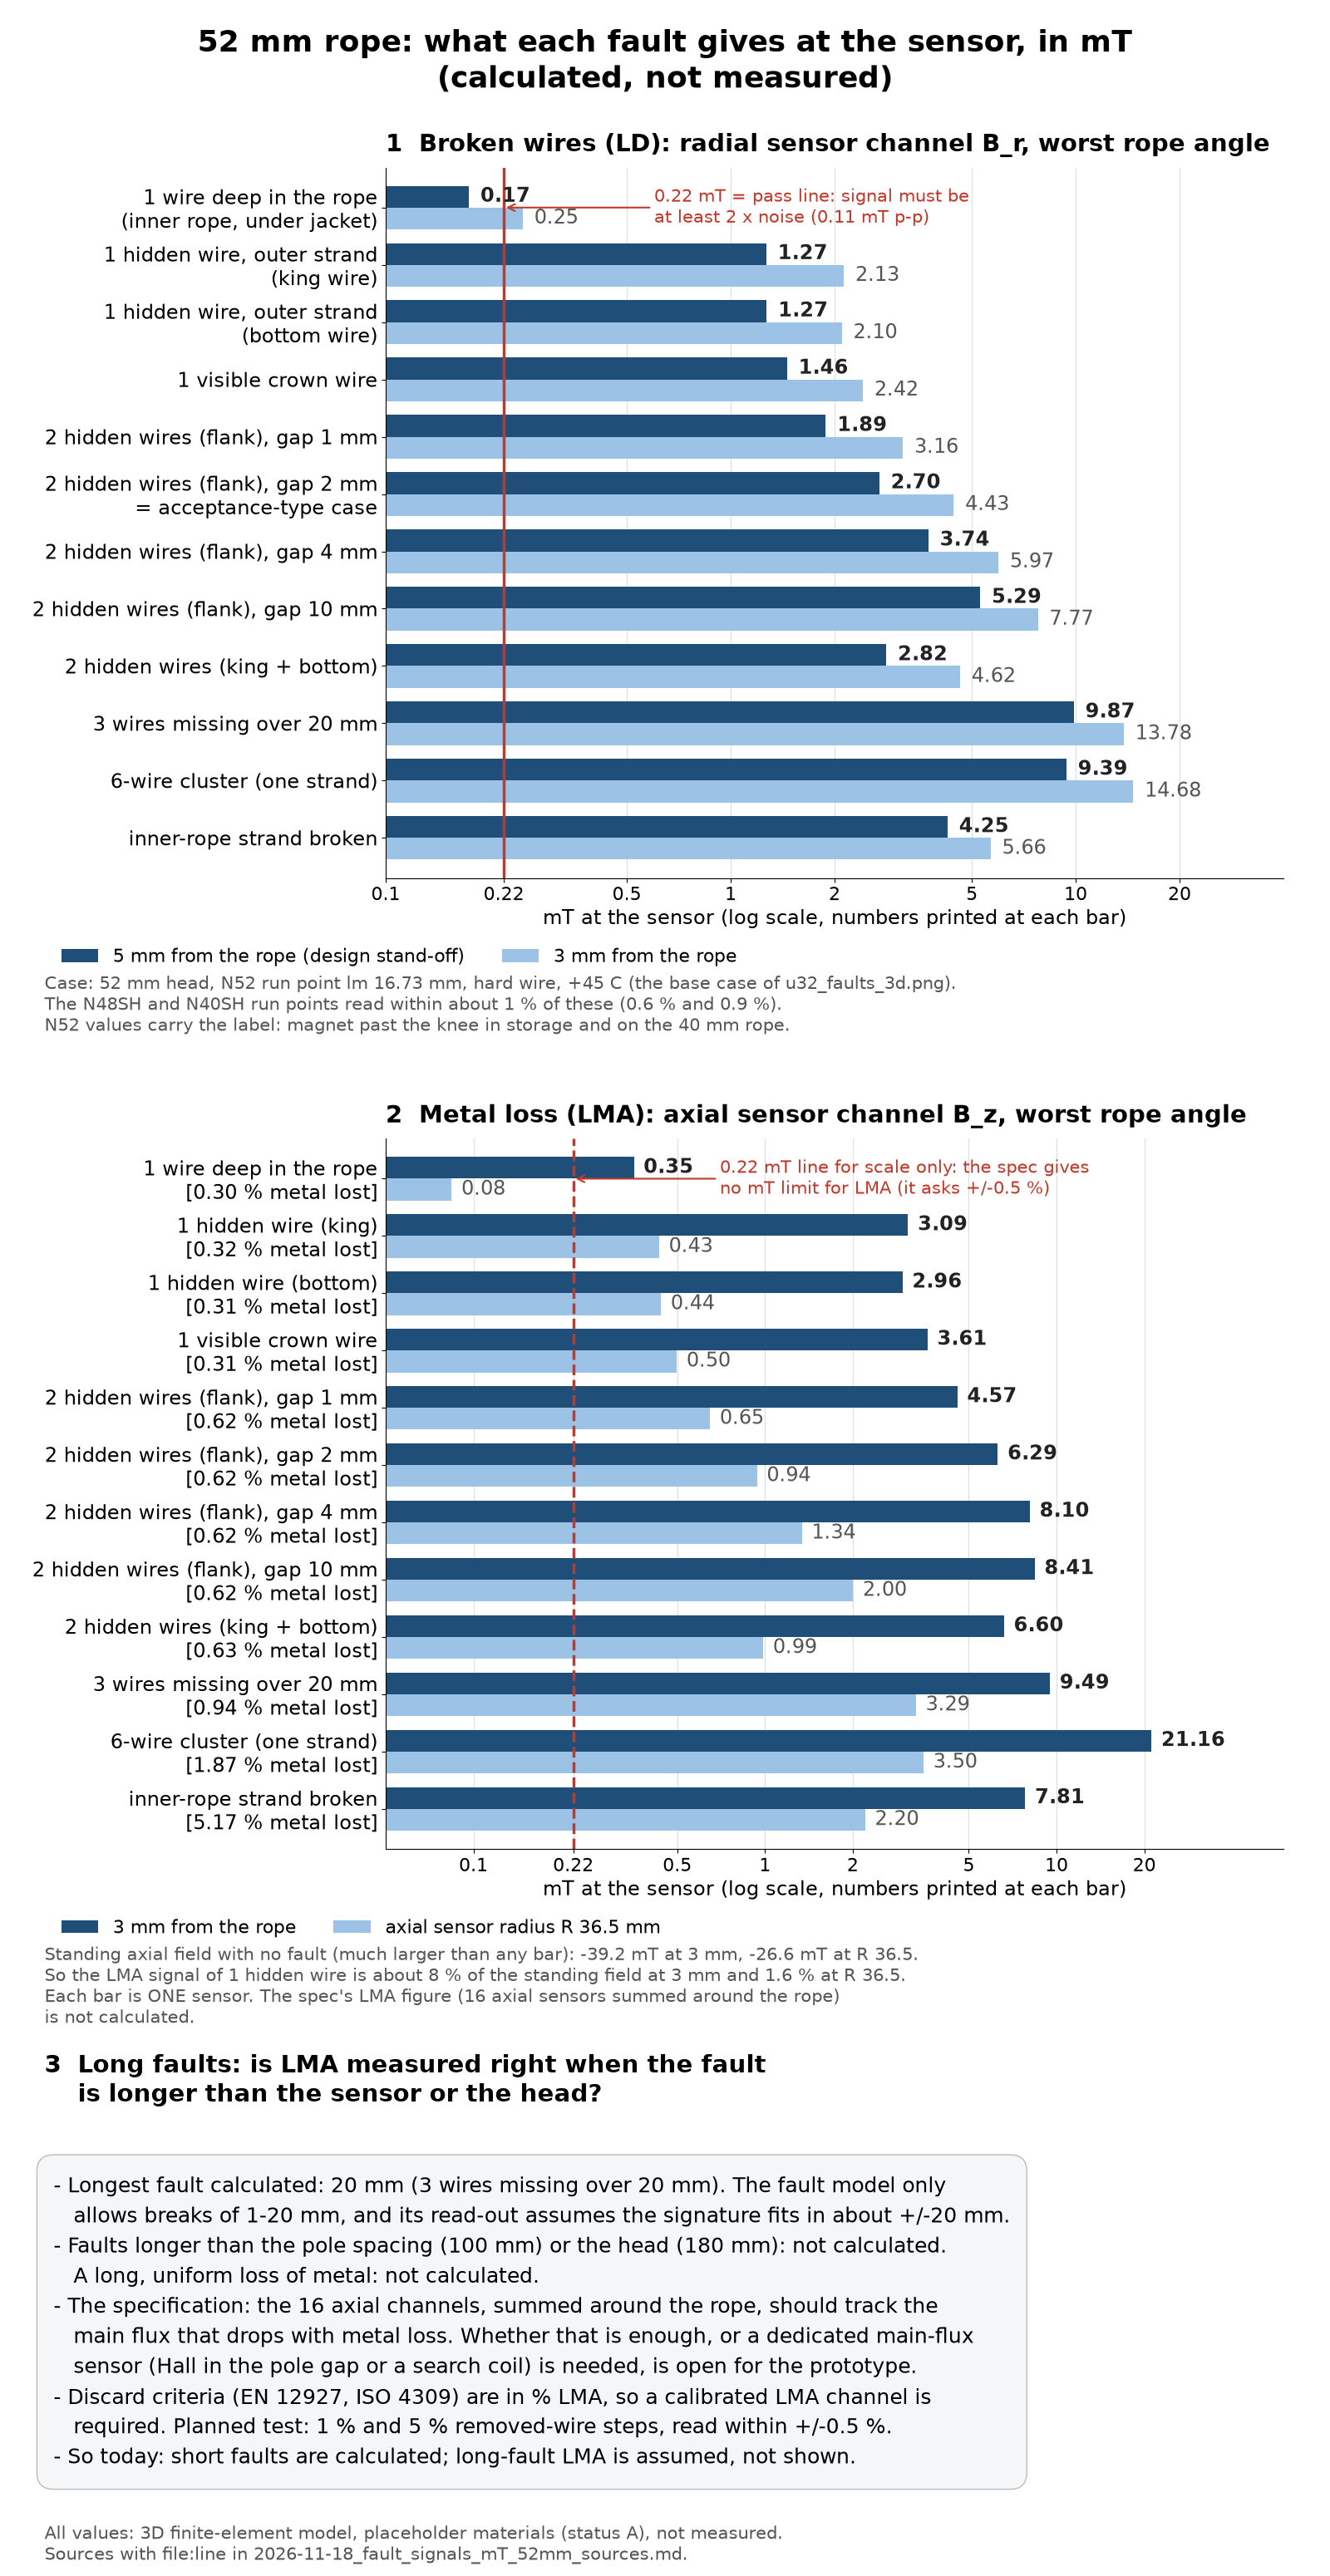

Source code (Python):
"""Fault signals in plain mT for the 52 mm rope (calculated, not measured).

Reads the U32 summary (read-only) and writes one PNG to secretary/inbox.
Case: the base of sws/figures/decided/u32_faults_3d.png = P52 one-piece head, N52* lm 16.73 mm (run point),
hard wire, +45 C, half-space L_h 25, box 300, level 1.5, worst angle.
"""
import json
from pathlib import Path

import matplotlib
matplotlib.use("Agg")
import matplotlib.pyplot as plt
from matplotlib.ticker import FixedLocator, NullLocator

REPO = Path("C:/Users/stian/Prosjekter-u05/max")
SUMMARY = REPO / "sws/3d/results/p52/u32_summary.json"
OUT = Path("C:/Users/stian/secretary/inbox/2026-11-18_fault_signals_mT_52mm.png")

LIMIT = 2 * 0.11          # mT zero-peak; spec rev130 l.327 (0.11 mT p-p at 52 mm) and l.325 (zero-peak >= 2 x p-p)
BG_3MM, BG_365 = -39.22, -26.56   # p52/design.md l.214, l.217 (lm 20.5, +80 C, box 1200)

# top-to-bottom order, plain labels
ROWS = [
    ("deep_wire", "1 wire deep in the rope\n(inner rope, under jacket)"),
    ("1king", "1 hidden wire, outer strand\n(king wire)"),
    ("1bottom", "1 hidden wire, outer strand\n(bottom wire)"),
    ("1crown", "1 visible crown wire"),
    ("2hidden_flank_g1", "2 hidden wires (flank), gap 1 mm"),
    ("2hidden_flank", "2 hidden wires (flank), gap 2 mm\n= acceptance-type case"),
    ("2hidden_flank_g4", "2 hidden wires (flank), gap 4 mm"),
    ("2hidden_flank_g10", "2 hidden wires (flank), gap 10 mm"),
    ("2hidden_king_bottom", "2 hidden wires (king + bottom)"),
    ("lma_corrosion", "3 wires missing over 20 mm"),
    ("cluster6", "6-wire cluster (one strand)"),
    ("inner_strand", "inner-rope strand broken"),
]

SHORT = {"deep_wire": "1 wire deep in the rope", "1king": "1 hidden wire (king)",
         "1bottom": "1 hidden wire (bottom)", "1crown": "1 visible crown wire",
         "2hidden_flank_g1": "2 hidden wires (flank), gap 1 mm", "2hidden_flank": "2 hidden wires (flank), gap 2 mm",
         "2hidden_flank_g4": "2 hidden wires (flank), gap 4 mm", "2hidden_flank_g10": "2 hidden wires (flank), gap 10 mm",
         "2hidden_king_bottom": "2 hidden wires (king + bottom)", "lma_corrosion": "3 wires missing over 20 mm",
         "cluster6": "6-wire cluster (one strand)", "inner_strand": "inner-rope strand broken"}

DARK, LIGHT, RED, INK, GREY = "#1f4e79", "#9cc3e6", "#c0392b", "#222222", "#555555"


def load():
    d = json.loads(SUMMARY.read_text(encoding="utf-8"))
    out = {}
    for c in d["faults"].values():
        if c["case_id"] == "P52lm16.73N52_d52_hard_+45C" and c["Lh"] == 25:
            out.update(c["faults"])
    return out


def bars(ax, vals_a, vals_b, lab_a, lab_b, labels, xmin, xmax, title):
    n = len(labels)
    y = list(range(n))[::-1]
    h = 0.38
    ax.barh([v + h / 2 for v in y], vals_a, h, color=DARK, label=lab_a)
    ax.barh([v - h / 2 for v in y], vals_b, h, color=LIGHT, label=lab_b)
    for yy, a, b in zip(y, vals_a, vals_b):
        ax.text(a * 1.08, yy + h / 2, f"{a:.2f}", va="center", fontsize=17, color=INK, fontweight="bold")
        ax.text(b * 1.08, yy - h / 2, f"{b:.2f}", va="center", fontsize=17, color=GREY)
    ax.set_yticks(y)
    ax.set_yticklabels(labels, fontsize=17)
    ax.set_xscale("log")
    ax.set_xlim(xmin, xmax)
    ticks = [0.1, 0.22, 0.5, 1, 2, 5, 10, 20]
    ax.xaxis.set_major_locator(FixedLocator([t for t in ticks if xmin <= t <= xmax]))
    ax.xaxis.set_minor_locator(NullLocator())
    ax.set_xticklabels([f"{t:g}" for t in ticks if xmin <= t <= xmax], fontsize=16)
    ax.set_xlabel("mT at the sensor (log scale, numbers printed at each bar)", fontsize=17)
    ax.set_title(title, fontsize=21, loc="left", fontweight="bold", pad=14)
    ax.set_ylim(-0.7, n - 0.3)
    for s in ("top", "right"):
        ax.spines[s].set_visible(False)
    ax.grid(axis="x", color="#dddddd", lw=0.8)
    ax.set_axisbelow(True)


def main():
    f = load()
    keys = [k for k, _ in ROWS]
    lab = [l for _, l in ROWS]

    fig = plt.figure(figsize=(16, 31), dpi=100)
    gs = fig.add_gridspec(3, 1, height_ratios=[1.0, 1.0, 0.62], hspace=0.42,
                          left=0.29, right=0.965, top=0.935, bottom=0.01)
    fig.suptitle("52 mm rope: what each fault gives at the sensor, in mT\n(calculated, not measured)",
                 fontsize=26, fontweight="bold", x=0.5, y=0.99)

    # Panel 1: LD, radial channel
    ax1 = fig.add_subplot(gs[0])
    bars(ax1, [f[k]["Br5_worst"] for k in keys], [f[k]["Br3_worst"] for k in keys],
         "5 mm from the rope (design stand-off)", "3 mm from the rope",
         lab, 0.1, 40,
         "1  Broken wires (LD): radial sensor channel B_r, worst rope angle")
    ax1.axvline(LIMIT, color=RED, lw=2.5)
    ax1.annotate("0.22 mT = pass line: signal must be\nat least 2 x noise (0.11 mT p-p)",
                 xy=(LIMIT, 11.0), xytext=(0.6, 11.0), color=RED, fontsize=15, va="center",
                 arrowprops=dict(arrowstyle="->", color=RED, lw=1.5))
    ax1.legend(fontsize=16, loc="upper left", bbox_to_anchor=(-0.38, -0.075), ncol=2, frameon=False)
    ax1.text(-0.38, -0.135,
             "Case: 52 mm head, N52 run point lm 16.73 mm, hard wire, +45 C (the base case of u32_faults_3d.png).\n"
             "The N48SH and N40SH run points read within about 1 % of these (0.6 % and 0.9 %).\n"
             "N52 values carry the label: magnet past the knee in storage and on the 40 mm rope.",
             transform=ax1.transAxes, fontsize=15, color=GREY, va="top")

    # Panel 2: LMA, axial channel
    ax2 = fig.add_subplot(gs[1])
    lab2 = [f"{SHORT[k]}\n[{f[k]['lma_percent']:.2f} % metal lost]" for k in keys]
    bars(ax2, [f[k]["Bz3_worst"] for k in keys], [f[k]["Bz365_worst"] for k in keys],
         "3 mm from the rope", "axial sensor radius R 36.5 mm",
         lab2, 0.05, 60,
         "2  Metal loss (LMA): axial sensor channel B_z, worst rope angle")
    ax2.axvline(LIMIT, color=RED, lw=2.5, ls="--")
    ax2.annotate("0.22 mT line for scale only: the spec gives\nno mT limit for LMA (it asks +/-0.5 %)",
                 xy=(LIMIT, 11.0), xytext=(0.7, 11.0), color=RED, fontsize=15, va="center",
                 arrowprops=dict(arrowstyle="->", color=RED, lw=1.5))
    ax2.legend(fontsize=16, loc="upper left", bbox_to_anchor=(-0.38, -0.075), ncol=2, frameon=False)
    ax2.text(-0.38, -0.135,
             f"Standing axial field with no fault (much larger than any bar): {BG_3MM:.1f} mT at 3 mm, "
             f"{BG_365:.1f} mT at R 36.5.\n"
             "So the LMA signal of 1 hidden wire is about 8 % of the standing field at 3 mm and 1.6 % at R 36.5.\n"
             "Each bar is ONE sensor. The spec's LMA figure (16 axial sensors summed around the rope)\n"
             "is not calculated.",
             transform=ax2.transAxes, fontsize=15, color=GREY, va="top")

    # Panel 3: long faults
    ax3 = fig.add_subplot(gs[2])
    ax3.axis("off")
    ax3.set_title("3  Long faults: is LMA measured right when the fault\n    is longer than the sensor or the head?",
                  fontsize=21, loc="left", fontweight="bold", x=-0.38)
    txt = (
        "- Longest fault calculated: 20 mm (3 wires missing over 20 mm). The fault model only\n"
        "   allows breaks of 1-20 mm, and its read-out assumes the signature fits in about +/-20 mm.\n"
        "- Faults longer than the pole spacing (100 mm) or the head (180 mm): not calculated.\n"
        "   A long, uniform loss of metal: not calculated.\n"
        "- The specification: the 16 axial channels, summed around the rope, should track the\n"
        "   main flux that drops with metal loss. Whether that is enough, or a dedicated main-flux\n"
        "   sensor (Hall in the pole gap or a search coil) is needed, is open for the prototype.\n"
        "- Discard criteria (EN 12927, ISO 4309) are in % LMA, so a calibrated LMA channel is\n"
        "   required. Planned test: 1 % and 5 % removed-wire steps, read within +/-0.5 %.\n"
        "- So today: short faults are calculated; long-fault LMA is assumed, not shown."
    )
    ax3.text(-0.37, 0.86, txt, transform=ax3.transAxes, fontsize=18, va="top", ha="left", linespacing=1.45,
             bbox=dict(facecolor="#f4f6f8", edgecolor="#bbbbbb", boxstyle="round,pad=0.8"))
    ax3.text(-0.38, 0.06,
             "All values: 3D finite-element model, placeholder materials (status A), not measured.\n"
             "Sources with file:line in 2026-11-18_fault_signals_mT_52mm_sources.md.",
             transform=ax3.transAxes, fontsize=15, color=GREY, va="top")

    fig.savefig(OUT, dpi=100, facecolor="white")
    print("wrote", OUT)


if __name__ == "__main__":
    main()
